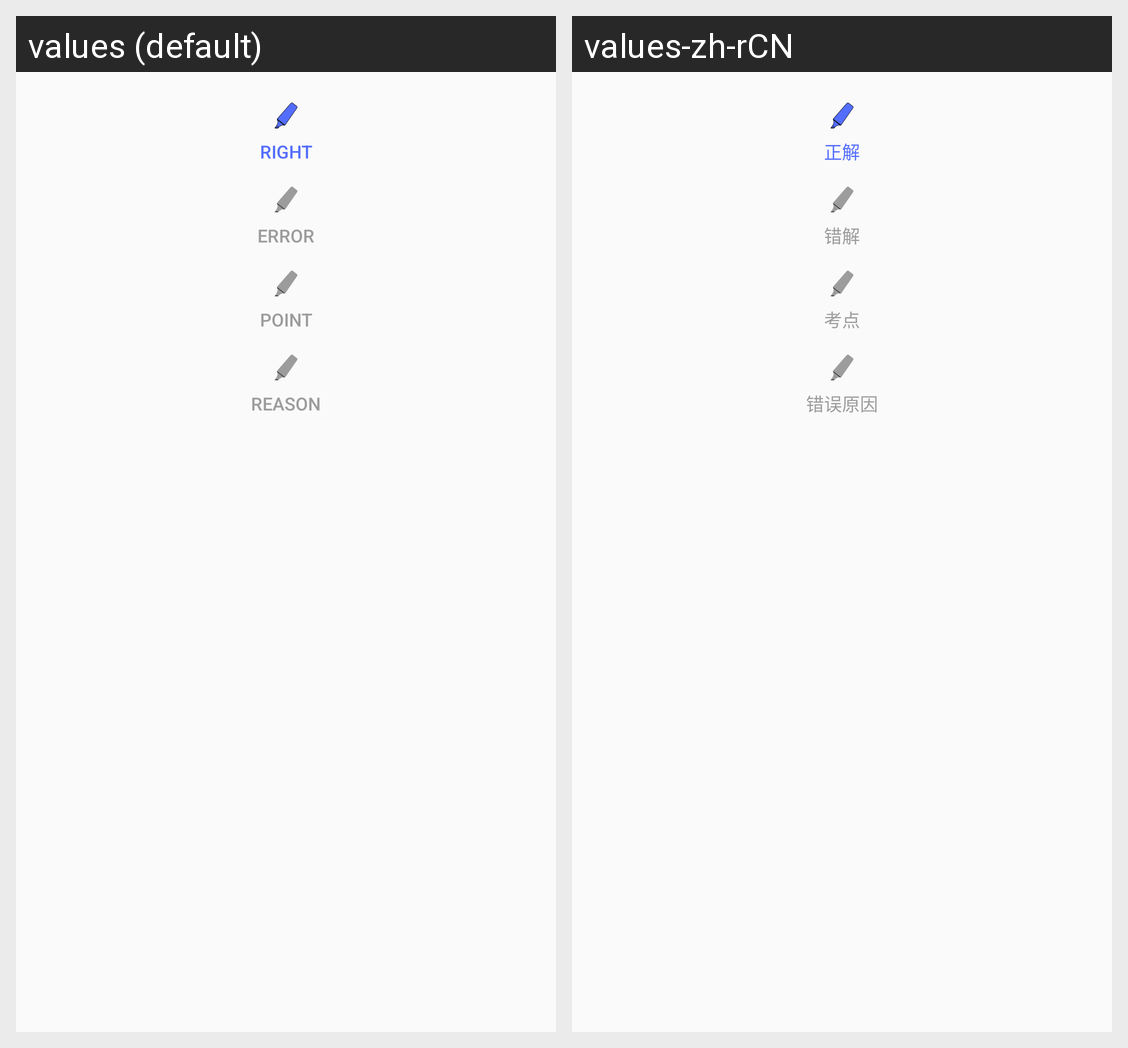

Strings drawn on this Android screen and how each of the app's shown locales translates them:
Android screen res/layout/drawing_view_paints.xml rendered under 2 locales, left to right: values (default), values-zh-rCN. Device: Nexus 5 (rendered at 1080×1920; each locale shown at half size, 540×960, under a caption strip naming it); theme AppTheme.
Strings drawn on this screen, with the default value and each locale's value (text and hints the layout hard-codes, and strings that could not be matched under every locale, appear in the picture but are not listed):

right_solution
  values: Right
  values-zh-rCN: 正解

error_solution
  values: Error
  values-zh-rCN: 错解

point
  values: Point
  values-zh-rCN: 考点

error_reason
  values: Reason
  values-zh-rCN: 错误原因
